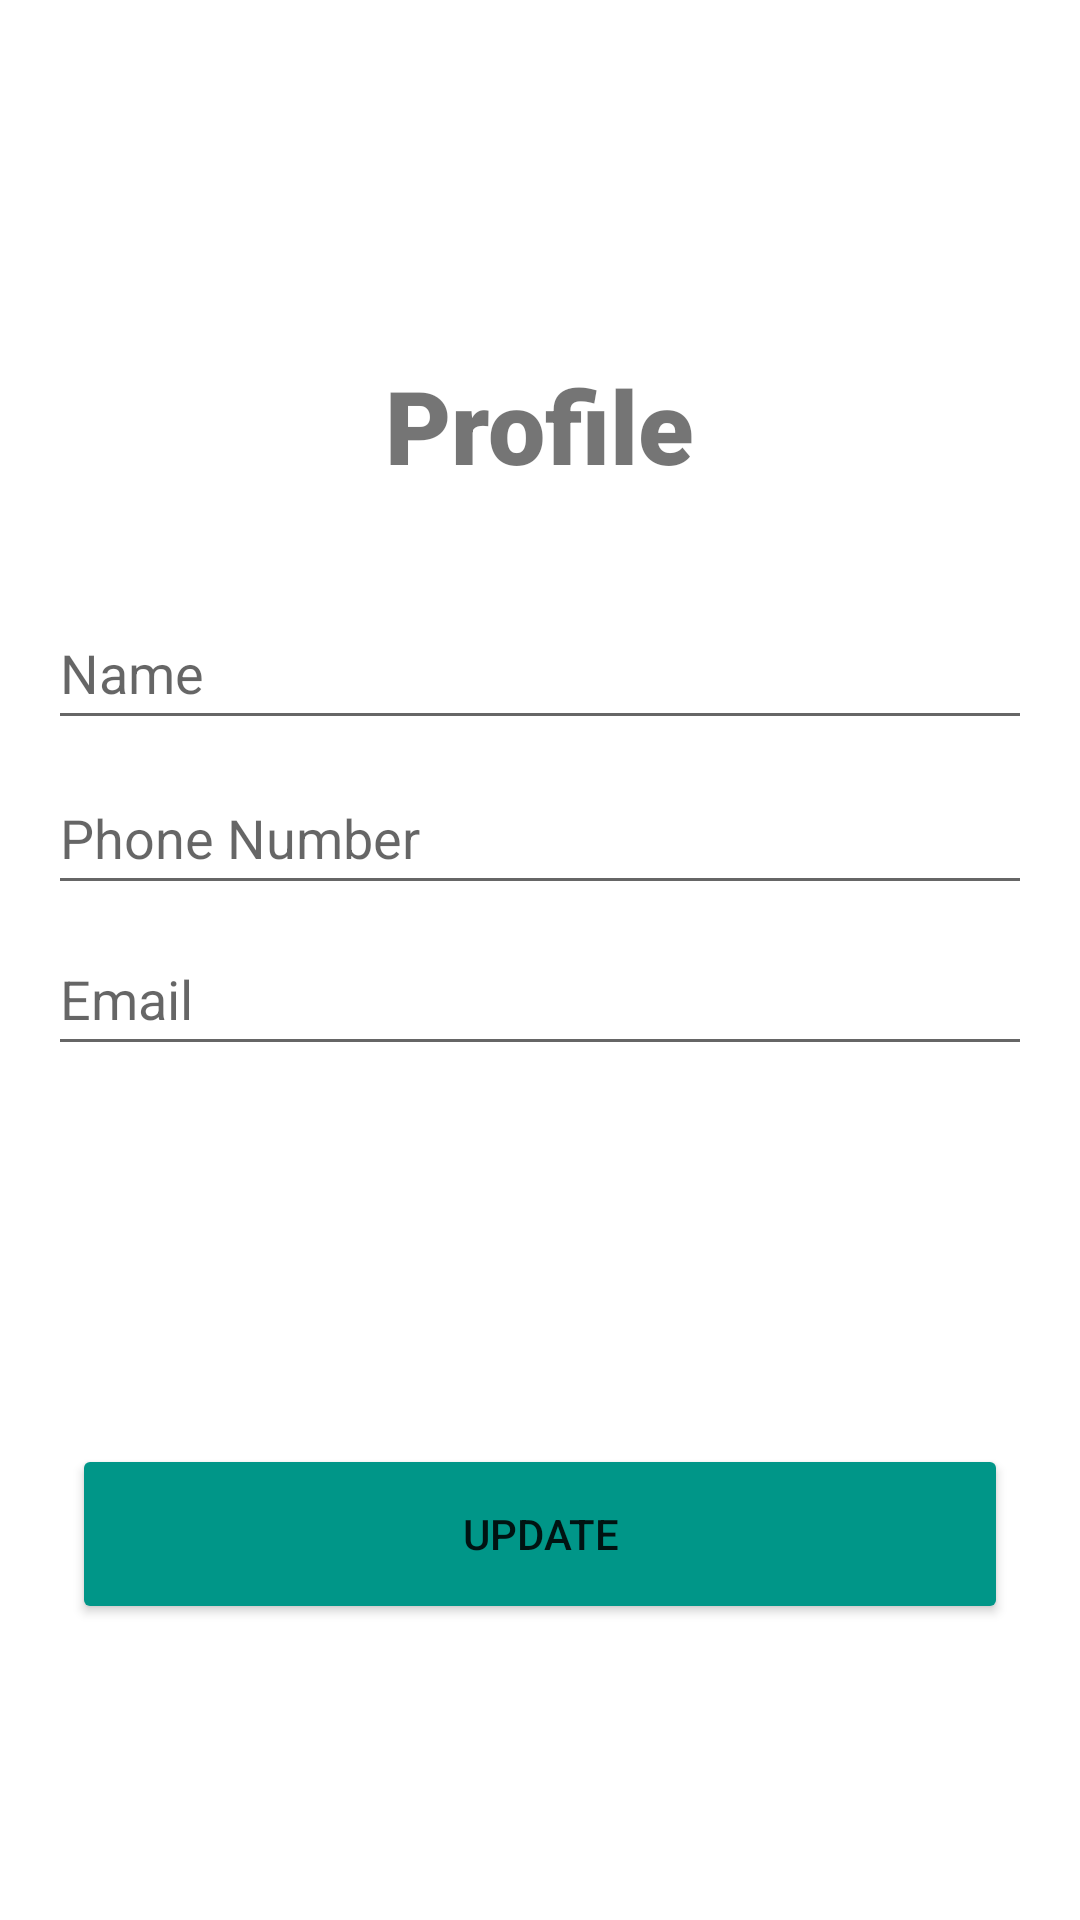

The Android layout XML behind this screen, and the referenced resources:
<!-- AndroidManifest.xml: application theme Theme.Project1 -->
<!-- res/layout/activity_update.xml -->
<?xml version="1.0" encoding="utf-8"?>
<androidx.constraintlayout.widget.ConstraintLayout xmlns:android="http://schemas.android.com/apk/res/android"
    xmlns:app="http://schemas.android.com/apk/res-auto"
    xmlns:tools="http://schemas.android.com/tools"
    android:layout_width="match_parent"
    android:layout_height="match_parent"
    tools:context=".UpdateActivity">

    <TextView
        android:id="@+id/tvUpdate"
        android:layout_width="wrap_content"
        android:layout_height="wrap_content"
        android:fontFamily="sans-serif-black"
        android:text="Profile"
        android:textSize="34sp"
        app:layout_constraintBottom_toBottomOf="parent"
        app:layout_constraintEnd_toEndOf="parent"
        app:layout_constraintStart_toStartOf="parent"
        app:layout_constraintTop_toTopOf="parent"
        app:layout_constraintVertical_bias="0.19999999" />

    <EditText
        android:id="@+id/etUpdateName"
        android:layout_width="0dp"
        android:layout_height="wrap_content"
        android:layout_marginStart="16dp"
        android:layout_marginLeft="16dp"
        android:layout_marginEnd="16dp"
        android:layout_marginRight="16dp"
        android:autofillHints=""
        android:ems="10"
        android:hint="Name"
        android:inputType="textPersonName"
        android:minHeight="48dp"
        app:layout_constraintBottom_toBottomOf="parent"
        app:layout_constraintEnd_toEndOf="parent"
        app:layout_constraintStart_toStartOf="parent"
        app:layout_constraintTop_toBottomOf="@+id/tvUpdate"
        app:layout_constraintVertical_bias="0.07999998"
        tools:ignore="LabelFor" />

    <EditText
        android:id="@+id/etUpdatePhone"
        android:layout_width="0dp"
        android:layout_height="wrap_content"
        android:layout_marginStart="16dp"
        android:layout_marginLeft="16dp"
        android:layout_marginEnd="16dp"
        android:layout_marginRight="16dp"
        android:autofillHints=""
        android:ems="10"
        android:hint="Phone Number"
        android:inputType="textPersonName"
        android:minHeight="48dp"
        app:layout_constraintBottom_toBottomOf="parent"
        app:layout_constraintEnd_toEndOf="parent"
        app:layout_constraintStart_toStartOf="parent"
        app:layout_constraintTop_toBottomOf="@+id/etUpdateName"
        app:layout_constraintVertical_bias="0.01999998"
        tools:ignore="LabelFor" />

    <EditText
        android:id="@+id/etUpdateEmail"
        android:layout_width="0dp"
        android:layout_height="wrap_content"
        android:layout_marginStart="16dp"
        android:layout_marginLeft="16dp"
        android:layout_marginEnd="16dp"
        android:layout_marginRight="16dp"
        android:autofillHints=""
        android:ems="10"
        android:hint="Email"
        android:inputType="textPersonName"
        android:minHeight="48dp"
        app:layout_constraintBottom_toBottomOf="parent"
        app:layout_constraintEnd_toEndOf="parent"
        app:layout_constraintStart_toStartOf="parent"
        app:layout_constraintTop_toBottomOf="@+id/etUpdatePhone"
        app:layout_constraintVertical_bias="0.01999998"
        tools:ignore="LabelFor,TextFields" />


    <Button
        android:id="@+id/btnUpdate"
        android:layout_width="0dp"
        android:layout_height="60dp"
        android:layout_marginStart="24dp"
        android:layout_marginTop="16dp"
        android:layout_marginEnd="24dp"
        android:layout_marginBottom="64dp"
        android:backgroundTint="#009688"
        android:text="Update"
        app:layout_constraintBottom_toBottomOf="parent"
        app:layout_constraintEnd_toEndOf="parent"
        app:layout_constraintHorizontal_bias="1.0"
        app:layout_constraintStart_toStartOf="parent"
        app:layout_constraintTop_toBottomOf="@+id/etUpdateEmail"
        app:layout_constraintVertical_bias="0.76" />

</androidx.constraintlayout.widget.ConstraintLayout>
<!-- resources referenced by this layout -->
<resources>
  <style name="Theme.Project1" parent="Theme.MaterialComponents.DayNight.NoActionBar">
          
          <item name="colorPrimary">@color/purple_500</item>
          <item name="colorPrimaryVariant">@color/purple_700</item>
          <item name="colorOnPrimary">@color/white</item>
          
          <item name="colorSecondary">@color/teal_200</item>
          <item name="colorSecondaryVariant">@color/teal_700</item>
          <item name="colorOnSecondary">@color/black</item>
          
          <item name="android:statusBarColor" tools:targetApi="l">?attr/colorPrimaryVariant</item>
          
      </style>
  <!-- not gathered from this repository: default colours our renderer supplied (Android Studio template values) -->
  <color name="purple_500">#FF6200EE</color>
  <color name="purple_700">#FF3700B3</color>
  <color name="teal_200">#FF03DAC5</color>
  <color name="teal_700">#FF018786</color>
  <color name="black">#FF000000</color>
  <color name="white">#FFFFFFFF</color>
</resources>
